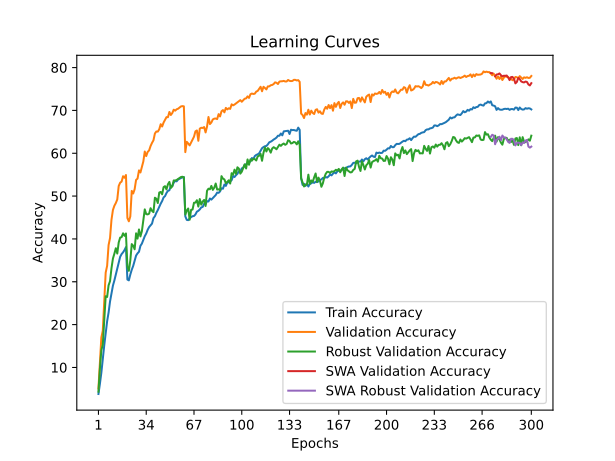

Data behind this chart, as committed beside it:
time; train_accuracy; train_loss; valid_accuracy; valid_loss; valid_accuracy_robust; valid_accuracy_swa; valid_accuracy_robust_swa
102,5246; 3,8050; 4,4661; 5,1000; 4,4433; 4,3448; 5,1000; 4,3448
204,2644; 6,1525; 4,3183; 11,2400; 4,0382; 9,6552; 11,2400; 9,6552
305,2276; 8,7600; 4,1819; 16,9900; 3,7344; 14,0000; 16,9900; 14,0000
406,7517; 11,9800; 4,0210; 18,5800; 3,8101; 15,3103; 18,5800; 15,3103
508,5285; 15,1325; 3,8698; 25,4800; 3,4955; 21,1034; 25,4800; 21,1034
609,8251; 17,8250; 3,7323; 32,1400; 3,1237; 26,6207; 32,1400; 26,6207
713,8827; 20,7850; 3,6165; 33,7200; 3,0578; 26,4483; 33,7200; 26,4483
816,3341; 22,8050; 3,5195; 38,5600; 2,8644; 29,1724; 38,5600; 29,1724
918,9384; 25,3925; 3,4265; 40,2000; 2,8074; 30,1379; 40,2000; 30,1379
1021,2751; 27,2775; 3,3403; 44,4600; 2,6559; 33,1379; 44,4600; 33,1379
1123,4880; 29,0975; 3,2742; 46,7500; 2,6138; 35,4138; 46,7500; 35,4138
1225,8091; 30,2975; 3,2163; 47,7400; 2,5394; 36,5517; 47,7400; 36,5517
1327,9537; 31,6700; 3,1581; 48,3800; 2,5276; 37,8276; 48,3800; 37,8276
1429,0632; 33,1425; 3,1140; 49,2100; 2,5233; 36,5862; 49,2100; 36,5862
1532,1841; 34,4325; 3,0643; 52,3500; 2,4089; 39,1724; 52,3500; 39,1724
1634,6522; 35,8300; 3,0166; 53,1300; 2,3817; 40,3103; 53,1300; 40,3103
1738,1504; 36,4650; 2,9936; 53,3800; 2,3693; 40,4138; 53,3800; 40,4138
1841,5645; 36,8700; 2,9649; 54,6400; 2,3317; 41,3103; 54,6400; 41,3103
1944,3112; 37,3975; 2,9486; 54,2800; 2,3341; 40,7241; 54,2800; 40,7241
2046,8446; 38,0900; 2,9290; 54,9200; 2,3195; 41,2759; 54,9200; 41,2759
2150,2790; 30,5200; 3,2166; 44,8700; 2,6372; 33,4828; 44,8700; 33,4828
2251,4609; 30,3250; 3,2122; 44,1100; 2,7397; 32,5517; 44,1100; 32,5517
2356,3989; 31,6700; 3,1705; 45,2500; 2,6598; 34,9310; 45,2500; 34,9310
2459,4097; 32,8050; 3,1261; 51,2100; 2,4459; 38,7931; 51,2100; 38,7931
2564,7718; 33,6950; 3,0883; 50,6000; 2,4984; 38,4138; 50,6000; 38,4138
2668,3072; 34,8925; 3,0456; 51,6000; 2,4251; 37,5862; 51,6000; 37,5862
2771,6543; 36,1125; 3,0103; 53,7800; 2,4151; 41,3103; 53,7800; 41,3103
2874,1506; 36,6325; 2,9783; 54,0800; 2,3754; 40,0690; 54,0800; 40,0690
2978,4789; 37,0075; 2,9638; 56,0000; 2,3278; 42,2069; 56,0000; 42,2069
3082,4370; 38,3850; 2,9244; 55,5100; 2,3318; 40,5862; 55,5100; 40,5862
3187,0881; 38,9075; 2,8983; 56,7900; 2,3022; 41,7931; 56,7900; 41,7931
3288,2704; 39,7325; 2,8618; 58,0800; 2,2842; 44,3448; 58,0800; 44,3448
3388,3174; 40,6400; 2,8323; 60,4000; 2,2206; 46,8966; 60,4000; 46,8966
3490,8409; 41,2550; 2,8109; 59,3400; 2,2146; 45,7931; 59,3400; 45,7931
3592,5420; 42,1300; 2,7823; 60,3100; 2,1957; 45,7241; 60,3100; 45,7241
3696,0922; 42,7650; 2,7454; 60,6600; 2,1752; 45,8966; 60,6600; 45,8966
3796,8265; 43,1800; 2,7401; 61,6800; 2,1665; 47,1724; 61,6800; 47,1724
3898,5729; 43,5775; 2,7144; 62,4200; 2,1067; 46,5517; 62,4200; 46,5517
4001,4334; 44,8525; 2,6833; 63,0200; 2,0977; 46,2414; 63,0200; 46,2414
4104,3132; 45,2925; 2,6653; 64,6100; 2,0629; 49,6207; 64,6100; 49,6207
4206,3575; 46,1025; 2,6413; 65,0800; 2,0279; 49,3793; 65,0800; 49,3793
4307,3376; 46,7325; 2,6155; 65,0500; 2,0672; 48,3793; 65,0500; 48,3793
4409,0144; 47,4775; 2,5860; 65,6000; 2,0272; 50,8276; 65,6000; 50,8276
4511,6169; 48,2300; 2,5705; 66,7800; 1,9988; 50,9655; 66,7800; 50,9655
4613,5429; 48,8525; 2,5383; 66,2400; 2,0317; 50,4138; 66,2400; 50,4138
4716,5594; 49,6875; 2,5172; 67,1700; 1,9911; 52,1034; 67,1700; 52,1034
4820,2783; 49,9950; 2,5074; 67,8300; 1,9700; 52,3103; 67,8300; 52,3103
4922,8911; 50,7225; 2,4819; 68,4300; 1,9403; 51,5517; 68,4300; 51,5517
5025,8266; 51,2225; 2,4625; 68,4100; 1,9591; 52,7586; 68,4100; 52,7586
5130,3604; 51,3525; 2,4534; 69,6400; 1,9393; 53,3103; 69,6400; 53,3103
5232,4725; 52,3500; 2,4202; 68,9300; 1,9334; 51,8966; 68,9300; 51,8966
5335,3925; 52,3275; 2,4105; 69,3800; 1,9277; 52,2759; 69,3800; 52,2759
5438,5547; 53,1300; 2,3949; 70,1700; 1,8938; 53,6552; 70,1700; 53,6552
5540,0849; 53,5550; 2,3850; 69,9400; 1,9145; 53,6207; 69,9400; 53,6207
5640,7521; 53,4350; 2,3776; 70,2600; 1,9038; 53,7586; 70,2600; 53,7586
5743,6619; 53,8625; 2,3656; 70,3900; 1,9058; 54,0000; 70,3900; 54,0000
5847,9378; 54,0550; 2,3636; 70,6600; 1,8929; 54,2759; 70,6600; 54,2759
5950,6410; 54,2100; 2,3549; 70,9300; 1,8811; 54,4483; 70,9300; 54,4483
6054,1452; 54,3600; 2,3520; 71,0000; 1,9107; 54,5172; 71,0000; 54,5172
6156,4859; 54,4450; 2,3555; 70,9500; 1,8868; 54,3793; 70,9500; 54,3793
... 240 more rows
